pico-8 play session: no input (idle)

[t = 1 s] idle ~1s (no d-pad/buttons)
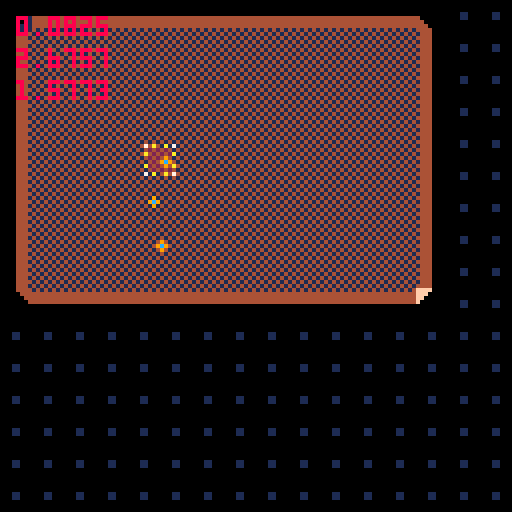
[t = 2 s] idle ~2s (no d-pad/buttons)
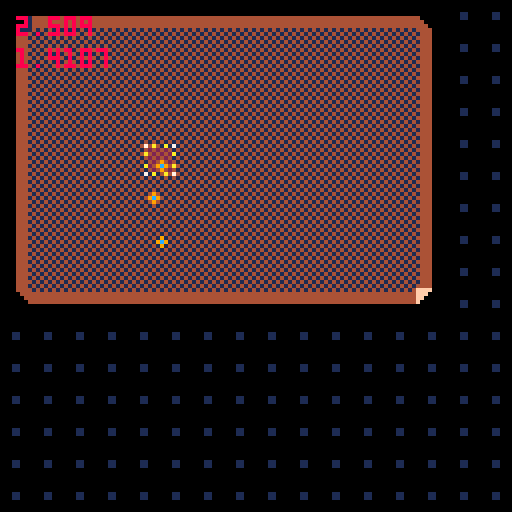
[t = 4 s] idle ~4s (no d-pad/buttons)
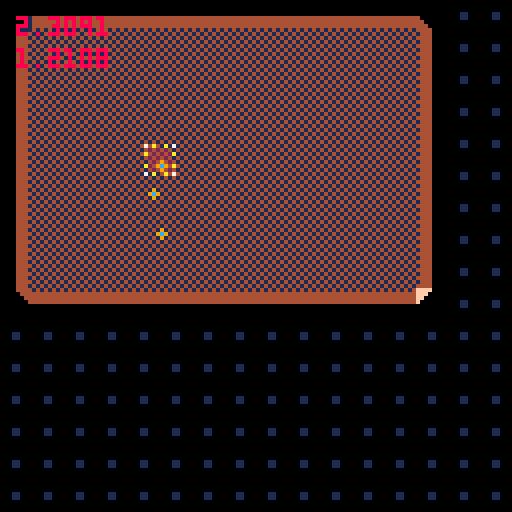
[t = 6 s] idle ~6s (no d-pad/buttons)
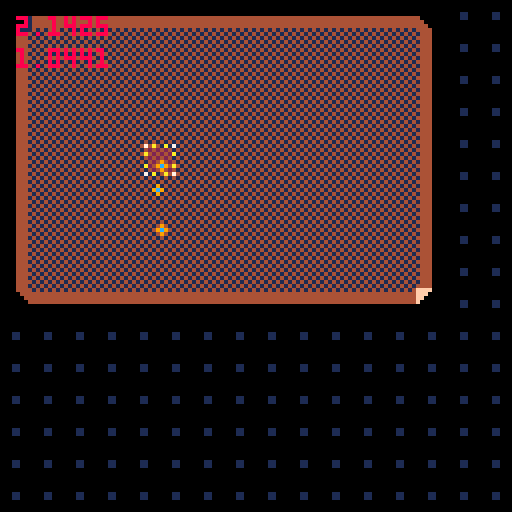
[t = 8 s] idle ~8s (no d-pad/buttons)
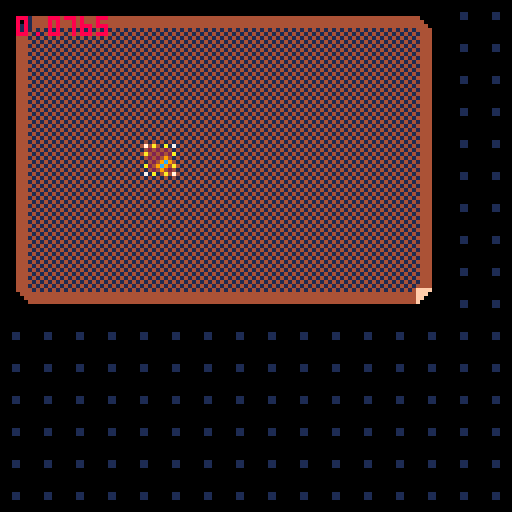

pico-8 cartridge
version 4
__lua__
save("rocks")

sx = 4.5
sy = 4.5
worker_speed = 1


-- tinylist(tm) methodology
tasks = {}
avail_tasks = {}
idlers = {}
workers = {}

function _init()
	add(workers, new_actor(4+rnd(2), 4+rnd(4)))
	add(workers, new_actor(4+rnd(2), 4+rnd(4)))
	add(workers, new_actor(4+rnd(2), 4+rnd(4)))
	for w in all(workers) do
		add(idlers, w)
	end
end

function _update()
	if(btnp(0)) sx -= 1
	if(btnp(1)) sx += 1
	if(btnp(2)) sy -= 1
	if(btnp(3)) sy += 1

	if(btnp(4)) then
		local task = {i=id(), x=sx, y=sy, t=30}
		add(tasks, task)
		add(avail_tasks, task)
	end
	
	for task in all(tasks) do


		-- task finished
		if(task.t <= 0) then

			-- remove task
			del(tasks, task)
			del(avail_tasks, task)
			if(task.w) then
				task.w.t = nil
				task.w = nil
			end

			-- do task action
			autotile(task.x+0.5, task.y+0.5, false)
		end
	end
		
	for worker in all(workers) do

		-- move along path if have
		if(worker.p and all(worker.p)()) then
			local next = all(worker.p)()

			-- move to next waypoint
			local d = dist(worker.x, worker.y,
						next.x, next.y)
			worker.x += (next.x - worker.x) / d * worker_speed / 30.0
			worker.y += (next.y - worker.y) / d * worker_speed / 30.0

			-- update next waypoint
			if(d < 1) then
				del(worker.p, next)
			end
		end

		if(worker.t) then
			local task_dist = dist(worker.x, worker.y, worker.t.x+0.5, worker.t.y+0.5)
			log(task_dist)

			-- work on task
			if(worker.t and task_dist < 1) then
				worker.t.t -= 1
			end

			-- if we have a task and no path to task
			if(worker.t and not all(worker.p)()) then
				-- pathfind to middle of task
				add(worker.p, {x=worker.t.x+0.5, y=worker.t.y+0.5})
			end
		else
			if(all(avail_tasks)()) then
				-- get task
				worker.t = all(avail_tasks)()
				del(avail_tasks, worker.t)
				worker.t.w = worker
			end
		end
	end

end

function _draw()
	cls()
	mapdraw(0,0,0,0,128,128)
	
	for task in all(tasks) do
		spr(3, task.x*8, task.y*8)
	end
	
	for worker in all(workers) do
		spr(6, worker.x*8, worker.y*8)
	end

	spr(2, sx*8, sy*8)

	camera()

	flushlog()
end

function autotile(x, y, solid)
	updatetile(x-1, y-1, 8, solid)
	updatetile(x-1, y, 2, solid)
	updatetile(x, y-1, 4, solid)
	updatetile(x, y, 1, solid)
end

local tiles_offset = 16
function updatetile(tx, ty, dir, solid)
	if(tx < 0 or ty < 0 or tx > 128 or ty > 128) return
	
	local current = mget(tx, ty)-tiles_offset
	local newval = solid and bor(current, dir) or band(current,bnot(dir))
	mset(tx, ty, newval+tiles_offset)
end

function new_actor(x, y)
	return {x=x, y=y, r=0, p={}}
end

function dist(x1, y1, x2, y2)
	return abs(x2-x1)+abs(y2-y1)
end

do
local i = 0
function id()
	i += 1
	return i
end
end

do -- log, flushlog
	local logs = {}
	function log(str)
		print(str,4,8,8)
		add(logs, str)
	end
	function flushlog()
		local i = 0
		for str in all(logs) do
			print(str,4,4+8*i)
			i += 1
		end
		logs = {}
	end
end
__gfx__
000000001414141470a00a0700000000f60000000b0000000900000000000000000000000000000000000000ffff000000004444000000000000000000000000
000000004141414100000000020202006d000000b30000009c90000000000000000000000000000000000000fff0000000000444000000000000000000000000
0000000014141414a000000a00202020000000003b0000000900000000000000000000000000000000000000ff00000000000044000000000000000000000000
0000000041414141000000000202020000000000000000000000000000000000000000000000000000000000f000000000000004000000000000000000000000
00000000141414140000000000202020000000000000000000000000000000000000000000000000000000000000000140000000000000000000000000000000
0000000041414141a000000a02020200000000000000000000000000000000000000000000000000000000000000001144000000000000000000000000000000
00000000141414140000000000202020000000000000000000000000000000000000000000000000000000000000011144400000000000000000000000000000
000000004141414170a00a0700000000000000000000000000000000000000000000000000000000000000000000111144440000000000000000000000000000
1414141400011114144440000000000014141414000044441444400000000000141414140001111414440000000000001414141400004444ffff000000000000
41414141001111414144440000000000414141410000444141444400000000004141414f0011114f44440000000000004444444400000444fff0000000000000
1414141401111414141444400000000044141414000044444414444000000000141414ff011114ff14440000000000004444444400000044ff00000000000000
414141411111414141414444000000004441414100004441444144440000000041414fff11114fff44440000000000004444444400000004f000000000011000
14141414111414141414144444444444444414140000444444441444000000011414ffff1114ffff144400004000000000000000000000000000000000011000
4141414111414141414141444444444404444141000044410444414400000011414ffff0114ffff0444400004400000000000000000000000000000000000000
141414141414141414141414444444440044441400004444004444140000011114ffff0014ffff00144400004440000000000000000000000000000000000000
41414141414141414141414141414141000444410000444100044441000011114ffff0004ffff000444400004444000000000000000000000000000000000000
00000000000000000000000000000000000000000000000000000000000000000000000000000000000000000000000000000000000000000000000000000000
00000000000000000000000000000000000000000000000000000000000000000000000000000000000000000000000000000000000000000000000000000000
00000000000000000000000000000000000000000000000000000000000000000000000000000000000000000000000000000000000000000000000000000000
00000000000000000000000000000000000000000000000000000000000000000000000000000000000000000000000000000000000000000000000000000000
00000000000000000000000000000000000000000000000000000000000000000000000000000000000000000000000000000000000000000000000000000000
00000000000000000000000000000000000000000000000000000000000000000000000000000000000000000000000000000000000000000000000000000000
00000000000000000000000000000000000000000000000000000000000000000000000000000000000000000000000000000000000000000000000000000000
00000000000000000000000000000000000000000000000000000000000000000000000000000000000000000000000000000000000000000000000000000000
00000000000000000000000000000000000000000000000000000000000000000000000000000000000000000000000000000000000000000000000000000000
00000000000000000000000000000000000000000000000000000000000000000000000000000000000000000000000000000000000000000000000000000000
00000000000000000000000000000000000000000000000000000000000000000000000000000000000000000000000000000000000000000000000000000000
00000000000000000000000000000000000000000000000000000000000000000000000000000000000000000000000000000000000000000000000000000000
00000000000000000000000000000000000000000000000000000000000000000000000000000000000000000000000000000000000000000000000000000000
00000000000000000000000000000000000000000000000000000000000000000000000000000000000000000000000000000000000000000000000000000000
00000000000000000000000000000000000000000000000000000000000000000000000000000000000000000000000000000000000000000000000000000000
00000000000000000000000000000000000000000000000000000000000000000000000000000000000000000000000000000000000000000000000000000000
00000000000000000000000000000000000000000000000014444000000111140000000000000000000000000000000000000000000000000000000000000000
00000000000000000000000000000000000000000000000041444400001111410000000000000000000000000000000000000000000000000000000000000000
00000000000000000000000000000000000000000000000014144440011114140000000000000000000000000000000000000000000000000000000000000000
00000000000000000000000000000000000000000000000041414444111141410000000000000000000000000000000000000000000000000000000000000000
00000000000000000000000000000000000000000000000014141444111414140000000000000000000000000000000000000000000000000000000000000000
00000000000000000000000000000000000000000000000041414144114141410000000000000000000000000000000000000000000000000000000000000000
00000000000000000000000000000000000000000000000014141414141414140000000000000000000000000000000000000000000000000000000000000000
00000000000000000000000000000000000000000000000041414141414141410000000000000000000000000000000000000000000000000000000000000000
00000000000000000000000000000000000000000000000000000000000000000000000000000000000000000000000000000000000000000000000000000000
00000000000000000000000000000000000000000000000000000000000000000000000000000000000000000000000000000000000000000000000000000000
00000000000000000000000000000000000000000000000000000000000000000000000000000000000000000000000000000000000000000000000000000000
00000000000000000000000000000000000000000000000000000000000000000000000000000000000000000000000000000000000000000000000000000000
00000000000000000000000000000000000000000000000000000000000000000000000000000000000000000000000000000000000000000000000000000000
00000000000000000000000000000000000000000000000000000000000000000000000000000000000000000000000000000000000000000000000000000000
00000000000000000000000000000000000000000000000000000000000000000000000000000000000000000000000000000000000000000000000000000000
00000000000000000000000000000000000000000000000000000000000000000000000000000000000000000000000000000000000000000000000000000000
00000000000000000000000000000000000000000000000000000000000000000000000000000000000000000000000000000000000000000000000000000000
00000000000000000000000000000000000000000000000000000000000000000000000000000000000000000000000000000000000000000000000000000000
00000000000000000000000000000000000000000000000000000000000000000000000000000000000000000000000000000000000000000000000000000000
00000000000000000000000000000000000000000000000000000000000000000000000000000000000000000000000000000000000000000000000000000000
00000000000000000000000000000000000000000000000000000000000000000000000000000000000000000000000000000000000000000000000000000000
00000000000000000000000000000000000000000000000000000000000000000000000000000000000000000000000000000000000000000000000000000000
00000000000000000000000000000000000000000000000000000000000000000000000000000000000000000000000000000000000000000000000000000000
00000000000000000000000000000000000000000000000000000000000000000000000000000000000000000000000000000000000000000000000000000000
00000000000000000000000000000000000000000000000000000000000000000000000000000000000000000000000000000000000000000000000000000000
00000000000000000000000000000000000000000000000000000000000000000000000000000000000000000000000000000000000000000000000000000000
00000000000000000000000000000000000000000000000000000000000000000000000000000000000000000000000000000000000000000000000000000000
00000000000000000000000000000000000000000000000000000000000000000000000000000000000000000000000000000000000000000000000000000000
00000000000000000000000000000000000000000000000000000000000000000000000000000000000000000000000000000000000000000000000000000000
00000000000000000000000000000000000000000000000000000000000000000000000000000000000000000000000000000000000000000000000000000000
00000000000000000000000000000000000000000000000000000000000000000000000000000000000000000000000000000000000000000000000000000000
00000000000000000000000000000000000000000000000000000000000000000000000000000000000000000000000000000000000000000000000000000000
00000000000000000000000000000000000000000000000000000000000000000000000000000000000000000000000000000000000000000000000000000000
00000000000000000000000000000000000000000000000000000000000000000000000000000000000000000000000000000000000000000000000000000000
00000000000000000000000000000000000000000000000000000000000000000000000000000000000000000000000000000000000000000000000000000000
00000000000000000000000000000000000000000000000000000000000000000000000000000000000000000000000000000000000000000000000000000000
00000000000000000000000000000000000000000000000000000000000000000000000000000000000000000000000000000000000000000000000000000000
00000000000000000000000000000000000000000000000000000000000000000000000000000000000000000000000000000000000000000000000000000000
00000000000000000000000000000000000000000000000000000000000000000000000000000000000000000000000000000000000000000000000000000000
00000000000000000000000000000000000000000000000000000000000000000000000000000000000000000000000000000000000000000000000000000000
00000000000000000000000000000000000000000000000000000000000000000000000000000000000000000000000000000000000000000000000000000000
00000000000000000000000000000000000000000000000000000000000000000000000000000000000000000000000000000000000000000000000000000000
00000000000000000000000000000000000000000000000000000000000000000000000000000000000000000000000000000000000000000000000000000000
00000000000000000000000000000000000000000000000000000000000000000000000000000000000000000000000000000000000000000000000000000000
00000000000000000000000000000000000000000000000000000000000000000000000000000000000000000000000000000000000000000000000000000000
00000000000000000000000000000000000000000000000000000000000000000000000000000000000000000000000000000000000000000000000000000000
00000000000000000000000000000000000000000000000000000000000000000000000000000000000000000000000000000000000000000000000000000000
00000000000000000000000000000000000000000000000000000000000000000000000000000000000000000000000000000000000000000000000000000000
00000000000000000000000000000000000000000000000000000000000000000000000000000000000000000000000000000000000000000000000000000000
00000000000000000000000000000000000000000000000000000000000000000000000000000000000000000000000000000000000000000000000000000000
00000000000000000000000000000000000000000000000000000000000000000000000000000000000000000000000000000000000000000000000000000000
00000000000000000000000000000000000000000000000000000000000000000000000000000000000000000000000000000000000000000000000000000000
00000000000000000000000000000000000000000000000000000000000000000000000000000000000000000000000000000000000000000000000000000000
00000000000000000000000000000000000000000000000000000000000000000000000000000000000000000000000000000000000000000000000000000000
00000000000000000000000000000000000000000000000000000000000000000000000000000000000000000000000000000000000000000000000000000000
00000000000000000000000000000000000000000000000000000000000000000000000000000000000000000000000000000000000000000000000000000000
00000000000000000000000000000000000000000000000000000000000000000000000000000000000000000000000000000000000000000000000000000000
00000000000000000000000000000000000000000000000000000000000000000000000000000000000000000000000000000000000000000000000000000000
00000000000000000000000000000000000000000000000000000000000000000000000000000000000000000000000000000000000000000000000000000000
00000000000000000000000000000000000000000000000000000000000000000000000000000000000000000000000000000000000000000000000000000000
00000000000000000000000000000000000000000000000000000000000000000000000000000000000000000000000000000000000000000000000000000000
00000000000000000000000000000000000000000000000000000000000000000000000000000000000000000000000000000000000000000000000000000000
00000000000000000000000000000000000000000000000000000000000000000000000000000000000000000000000000000000000000000000000000000000
00000000000000000000000000000000000000000000000000000000000000000000000000000000000000000000000000000000000000000000000000000000
00000000000000000000000000000000000000000000000000000000000000000000000000000000000000000000000000000000000000000000000000000000
00000000000000000000000000000000000000000000000000000000000000000000000000000000000000000000000000000000000000000000000000000000
00000000000000000000000000000000000000000000000000000000000000000000000000000000000000000000000000000000000000000000000000000000
00000000000000000000000000000000000000000000000000000000000000000000000000000000000000000000000000000000000000000000000000000000
00000000000000000000000000000000000000000000000000000000000000000000000000000000000000000000000000000000000000000000000000000000
00000000000000000000000000000000000000000000000000000000000000000000000000000000000000000000000000000000000000000000000000000000
00000000000000000000000000000000000000000000000000000000000000000000000000000000000000000000000000000000000000000000000000000000
00000000000000000000000000000000000000000000000000000000000000000000000000000000000000000000000000000000000000000000000000000000
00000000000000000000000000000000000000000000000000000000000000000000000000000000000000000000000000000000000000000000000000000000
00000000000000000000000000000000000000000000000000000000000000000000000000000000000000000000000000000000000000000000000000000000
00000000000000000000000000000000000000000000000000000000000000000000000000000000000000000000000000000000000000000000000000000000
00000000000000000000000000000000000000000000000000000000000000000000000000000000000000000000000000000000000000000000000000000000
00000000000000000000000000000000000000000000000000000000000000000000000000000000000000000000000000000000000000000000000000000000
00000000000000000000000000000000000000000000000000000000000000000000000000000000000000000000000000000000000000000000000000000000
00000000000000000000000000000000000000000000000000000000000000000000000000000000000000000000000000000000000000000000000000000000
00000000000000000000000000000000000000000000000000000000000000000000000000000000000000000000000000000000000000000000000000000000
00000000000000000000000000000000000000000000000000000000000000000000000000000000000000000000000000000000000000000000000000000000
00000000000000000000000000000000000000000000000000000000000000000000000000000000000000000000000000000000000000000000000000000000
00000000000000000000000000000000000000000000000000000000000000000000000000000000000000000000000000000000000000000000000000000000
00000000000000000000000000000000000000000000000000000000000000000000000000000000000000000000000000000000000000000000000000000000
00000000000000000000000000000000000000000000000000000000000000000000000000000000000000000000000000000000000000000000000000000000
00000000000000000000000000000000000000000000000000000000000000000000000000000000000000000000000000000000000000000000000000000000
00000000000000000000000000000000000000000000000000000000000000000000000000000000000000000000000000000000000000000000000000000000
00000000000000000000000000000000000000000000000000000000000000000000000000000000000000000000000000000000000000000000000000000000
00000000000000000000000000000000000000000000000000000000000000000000000000000000000000000000000000000000000000000000000000000000
00000000000000000000000000000000000000000000000000000000000000000000000000000000000000000000000000000000000000000000000000000000
00000000000000000000000000000000000000000000000000000000000000000000000000000000000000000000000000000000000000000000000000000000
00000000000000000000000000000000000000000000000000000000000000000000000000000000000000000000000000000000000000000000000000000000
00000000000000000000000000000000000000000000000000000000000000000000000000000000000000000000000000000000000000000000000000000000
00000000000000000000000000000000000000000000000000000000000000000000000000000000000000000000000000000000000000000000000000000000
00000000000000000000000000000000000000000000000000000000000000000000000000000000000000000000000000000000000000000000000000000000
00000000000000000000000000000000000000000000000000000000000000000000000000000000000000000000000000000000000000000000000000000000
__gff__
0000000000000000000000000000000000000000000000000000000000000000000000000000000000000000000000000000000000000000000000000000000000000000000000000000000000000000000000000000000000000000000000000000000000000000000000000000000000000000000000000000000000000000
0000000000000000000000000000000000000000000000000000000000000000000000000000000000000000000000000000000000000000000000000000000000000000000000000000000000000000000000000000000000000000000000000000000000000000000000000000000000000000000000000000000000000000
__map__
171313131313131313131313131b1f1f1f1f1f1f1f1f1f1f1f1f1f1f1f1f1f1f1f1f1f1f1f1f1f1f1f1f1f1f1f1f1f1f1f1f1f1f1f1f1f1f1f1f1f1f1f1f1f1f1f1f1f1f1f1f00000000000000000000000000000000000000000000000000000000000000000000000000000000000000000000000000000000000000000000
151010101010101010101010101a1f1f1f1f1f1f1f1f1f1f1f1f1f1f1f1f1f1f1f1f1f1f1f1f1f1f1f1f1f1f1f1f1f1f1f1f1f1f1f1f1f1f1f1f1f1f1f1f1f1f1f1f1f1f1f1f00000000000000000000000000000000000000000000000000000000000000000000000000000000000000000000000000000000000000000000
151010101010101010101010101a1f1f1f1f1f1f1f1f1f1f1f1f1f1f1f1f1f1f1f1f1f1f1f1f1f1f1f1f1f1f1f1f1f1f1f1f1f1f1f1f1f1f1f1f1f1f1f1f1f1f1f1f1f1f1f1f00000000000000000000000000000000000000000000000000000000000000000000000000000000000000000000000000000000000000000000
151010101010101010101010101a1f1f1f1f1f1f1f1f1f1f1f1f1f1f1f1f1f1f1f1f1f1f1f1f1f1f1f1f1f1f1f1f1f1f1f1f1f1f1f1f1f1f1f1f1f1f1f1f1f1f1f1f1f1f1f1f00000000000000000000000000000000000000000000000000000000000000000000000000000000000000000000000000000000000000000000
151010101010101010101010101a1f1f1f1f1f1f1f1f1f1f1f1f1f1f1f1f1f1f1f1f1f1f1f1f1f1f1f1f1f1f1f1f1f1f1f1f1f1f1f1f1f1f1f1f1f1f1f1f1f1f1f1f1f1f1f1f00000000000000000000000000000000000000000000000000000000000000000000000000000000000000000000000000000000000000000000
151010101010101010101010101a1f1f1f1f1f1f1f1f1f1f1f1f1f1f1f1f1f1f1f1f1f1f1f1f1f1f1f1f1f1f1f1f1f1f1f1f1f1f1f1f1f1f1f1f1f1f1f1f1f1f1f1f1f1f1f1f00000000000000000000000000000000000000000000000000000000000000000000000000000000000000000000000000000000000000000000
151010101010101010101010101a1f1f1f1f1f1f1f1f1f1f1f1f1f1f1f1f1f1f1f1f1f1f1f1f1f1f1f1f1f1f1f1f1f1f1f1f1f1f1f1f1f1f1f1f1f1f1f1f1f1f1f1f1f1f1f1f00000000000000000000000000000000000000000000000000000000000000000000000000000000000000000000000000000000000000000000
151010101010101010101010101a1f1f1f1f1f1f1f1f1f1f1f1f1f1f1f1f1f1f1f1f1f1f1f1f1f1f1f1f1f1f1f1f1f1f1f1f1f1f1f1f1f1f1f1f1f1f1f1f1f1f1f1f1f1f1f1f00000000000000000000000000000000000000000000000000000000000000000000000000000000000000000000000000000000000000000000
151010101010101010101010101a1f1f1f1f1f1f1f1f1f1f1f1f1f1f1f1f1f1f1f1f1f1f1f1f1f1f1f1f1f1f1f1f1f1f1f1f1f1f1f1f1f1f1f1f1f1f1f1f1f1f1f1f1f1f1f1f00000000000000000000000000000000000000000000000000000000000000000000000000000000000000000000000000000000000000000000
1d1c1c1c1c1c1c1c1c1c1c1c1c1e1f1f1f1f1f1f1f1f1f1f1f1f1f1f1f1f1f1f1f1f1f1f1f1f1f1f1f1f1f1f1f1f1f1f1f1f1f1f1f1f1f1f1f1f1f1f1f1f1f1f1f1f1f1f1f1f00000000000000000000000000000000000000000000000000000000000000000000000000000000000000000000000000000000000000000000
1f1f1f1f1f1f1f1f1f1f1f1f1f1f1f1f1f1f1f1f1f1f1f1f1f1f1f1f1f1f1f1f1f1f1f1f1f1f1f1f1f1f1f1f1f1f1f1f1f1f1f1f1f1f1f1f1f1f1f1f1f1f1f1f1f1f1f1f1f1f00000000000000000000000000000000000000000000000000000000000000000000000000000000000000000000000000000000000000000000
1f1f1f1f1f1f1f1f1f1f1f1f1f1f1f1f1f1f1f1f1f1f1f1f1f1f1f1f1f1f1f1f1f1f1f1f1f1f1f1f1f1f1f1f1f1f1f1f1f1f1f1f1f1f1f1f1f1f1f1f1f1f1f1f1f1f1f1f1f1f00000000000000000000000000000000000000000000000000000000000000000000000000000000000000000000000000000000000000000000
1f1f1f1f1f1f1f1f1f1f1f1f1f1f1f1f1f1f1f1f1f1f1f1f1f1f1f1f1f1f1f1f1f1f1f1f1f1f1f1f1f1f1f1f1f1f1f1f1f1f1f1f1f1f1f1f1f1f1f1f1f1f1f1f1f1f0000000000000000000000000000000000000000000000000000000000000000000000000000000000000000000000000000000000000000000000000000
1f1f1f1f1f1f1f1f1f1f1f1f1f1f1f1f1f1f1f1f1f1f1f1f1f1f1f1f1f1f1f1f1f1f1f1f1f1f1f1f1f1f1f1f1f1f1f1f1f1f1f1f1f1f1f1f1f1f1f1f1f1f1f1f1f1f0000000000000000000000000000000000000000000000000000000000000000000000000000000000000000000000000000000000000000000000000000
1f1f1f1f1f1f1f1f1f1f1f1f1f1f1f1f1f1f1f1f1f1f1f1f1f1f1f1f1f1f1f1f1f1f1f1f1f1f1f1f1f1f1f1f1f1f1f1f1f1f1f1f1f1f1f1f1f1f1f1f1f1f1f1f1f1f0000000000000000000000000000000000000000000000000000000000000000000000000000000000000000000000000000000000000000000000000000
1f1f1f1f1f1f1f1f1f1f1f1f1f1f1f1f1f1f1f1f1f1f1f1f1f1f1f1f1f1f1f1f1f1f1f1f1f1f1f1f1f1f1f1f1f1f1f1f1f1f1f1f1f1f1f1f1f1f1f1f1f1f1f1f1f1f0000000000000000000000000000000000000000000000000000000000000000000000000000000000000000000000000000000000000000000000000000
1f1f1f1f1f1f1f1f1f1f1f1f1f1f1f1f1f1f1f1f1f1f1f1f1f1f1f1f1f1f1f1f1f1f1f1f1f1f1f1f1f1f1f1f1f1f1f1f1f1f1f1f1f1f1f1f1f1f1f1f1f1f1f1f1f1f0000000000000000000000000000000000000000000000000000000000000000000000000000000000000000000000000000000000000000000000000000
1f1f1f1f1f1f1f1f1f1f1f1f1f1f1f1f1f1f1f1f1f1f1f1f1f1f1f1f1f1f1f1f1f1f1f1f1f1f1f1f1f1f1f1f1f1f1f1f1f1f1f1f1f1f1f1f1f1f1f1f1f1f1f1f1f1f0000000000000000000000000000000000000000000000000000000000000000000000000000000000000000000000000000000000000000000000000000
1f1f1f1f1f1f1f1f1f1f1f1f1f1f1f1f1f1f1f1f1f1f1f1f1f1f1f1f1f1f1f1f1f1f1f1f1f1f1f1f1f1f0000000000000000000000000000000000000000000000000000000000000000000000000000000000000000000000000000000000000000000000000000000000000000000000000000000000000000000000000000
1f1f1f1f1f1f1f1f1f1f1f1f1f1f1f1f1f1f1f1f1f1f1f1f1f1f1f1f1f1f1f1f1f1f1f1f1f1f1f1f1f1f0000000000000000000000000000000000000000000000000000000000000000000000000000000000000000000000000000000000000000000000000000000000000000000000000000000000000000000000000000
1f1f1f1f1f1f1f1f1f1f1f1f1f1f1f1f1f1f1f1f1f1f1f1f1f1f1f1f1f1f1f1f1f1f1f1f1f1f1f1f1f1f0000000000000000000000000000000000000000000000000000000000000000000000000000000000000000000000000000000000000000000000000000000000000000000000000000000000000000000000000000
1f1f1f1f1f1f1f1f1f1f1f1f1f1f1f1f1f1f1f1f1f1f1f1f1f1f1f1f1f1f1f1f1f1f1f1f1f1f1f1f1f1f0000000000000000000000000000000000000000000000000000000000000000000000000000000000000000000000000000000000000000000000000000000000000000000000000000000000000000000000000000
1f1f1f1f1f1f1f1f1f1f1f1f1f1f1f1f1f1f1f1f1f1f1f1f1f1f1f1f1f1f1f1f1f1f1f1f1f1f1f1f1f1f0000000000000000000000000000000000000000000000000000000000000000000000000000000000000000000000000000000000000000000000000000000000000000000000000000000000000000000000000000
1f1f1f1f1f1f1f1f1f1f1f1f1f1f1f1f1f1f1f1f1f1f1f1f1f1f1f1f1f1f1f1f1f1f1f1f1f1f1f1f1f1f0000000000000000000000000000000000000000000000000000000000000000000000000000000000000000000000000000000000000000000000000000000000000000000000000000000000000000000000000000
1f1f1f1f1f1f1f1f1f1f1f1f1f1f1f1f1f1f1f1f1f1f1f1f1f1f1f1f1f000000000000000000000000000000000000000000000000000000000000000000000000000000000000000000000000000000000000000000000000000000000000000000000000000000000000000000000000000000000000000000000000000000
1f1f1f1f1f1f1f1f1f1f1f1f1f1f1f1f1f1f1f1f1f1f1f1f1f1f1f1f1f000000000000000000000000000000000000000000000000000000000000000000000000000000000000000000000000000000000000000000000000000000000000000000000000000000000000000000000000000000000000000000000000000000
1f1f1f1f1f1f1f1f1f1f1f1f1f1f1f1f1f1f1f1f1f1f1f1f1f1f1f1f1f000000000000000000000000000000000000000000000000000000000000000000000000000000000000000000000000000000000000000000000000000000000000000000000000000000000000000000000000000000000000000000000000000000
1f1f1f1f1f1f1f1f1f1f1f1f1f1f1f1f1f1f1f1f1f1f1f1f1f1f1f1f1f000000000000000000000000000000000000000000000000000000000000000000000000000000000000000000000000000000000000000000000000000000000000000000000000000000000000000000000000000000000000000000000000000000
1f1f1f1f1f1f1f1f1f1f1f1f1f1f000000000000000000000000000000000000000000000000000000000000000000000000000000000000000000000000000000000000000000000000000000000000000000000000000000000000000000000000000000000000000000000000000000000000000000000000000000000000
0000000000000000000000000000000000000000000000000000000000000000000000000000000000000000000000000000000000000000000000000000000000000000000000000000000000000000000000000000000000000000000000000000000000000000000000000000000000000000000000000000000000000000
0000000000000000000000000000000000000000000000000000000000000000000000000000000000000000000000000000000000000000000000000000000000000000000000000000000000000000000000000000000000000000000000000000000000000000000000000000000000000000000000000000000000000000
0000000000000000000000000000000000000000000000000000000000000000000000000000000000000000000000000000000000000000000000000000000000000000000000000000000000000000000000000000000000000000000000000000000000000000000000000000000000000000000000000000000000000000
